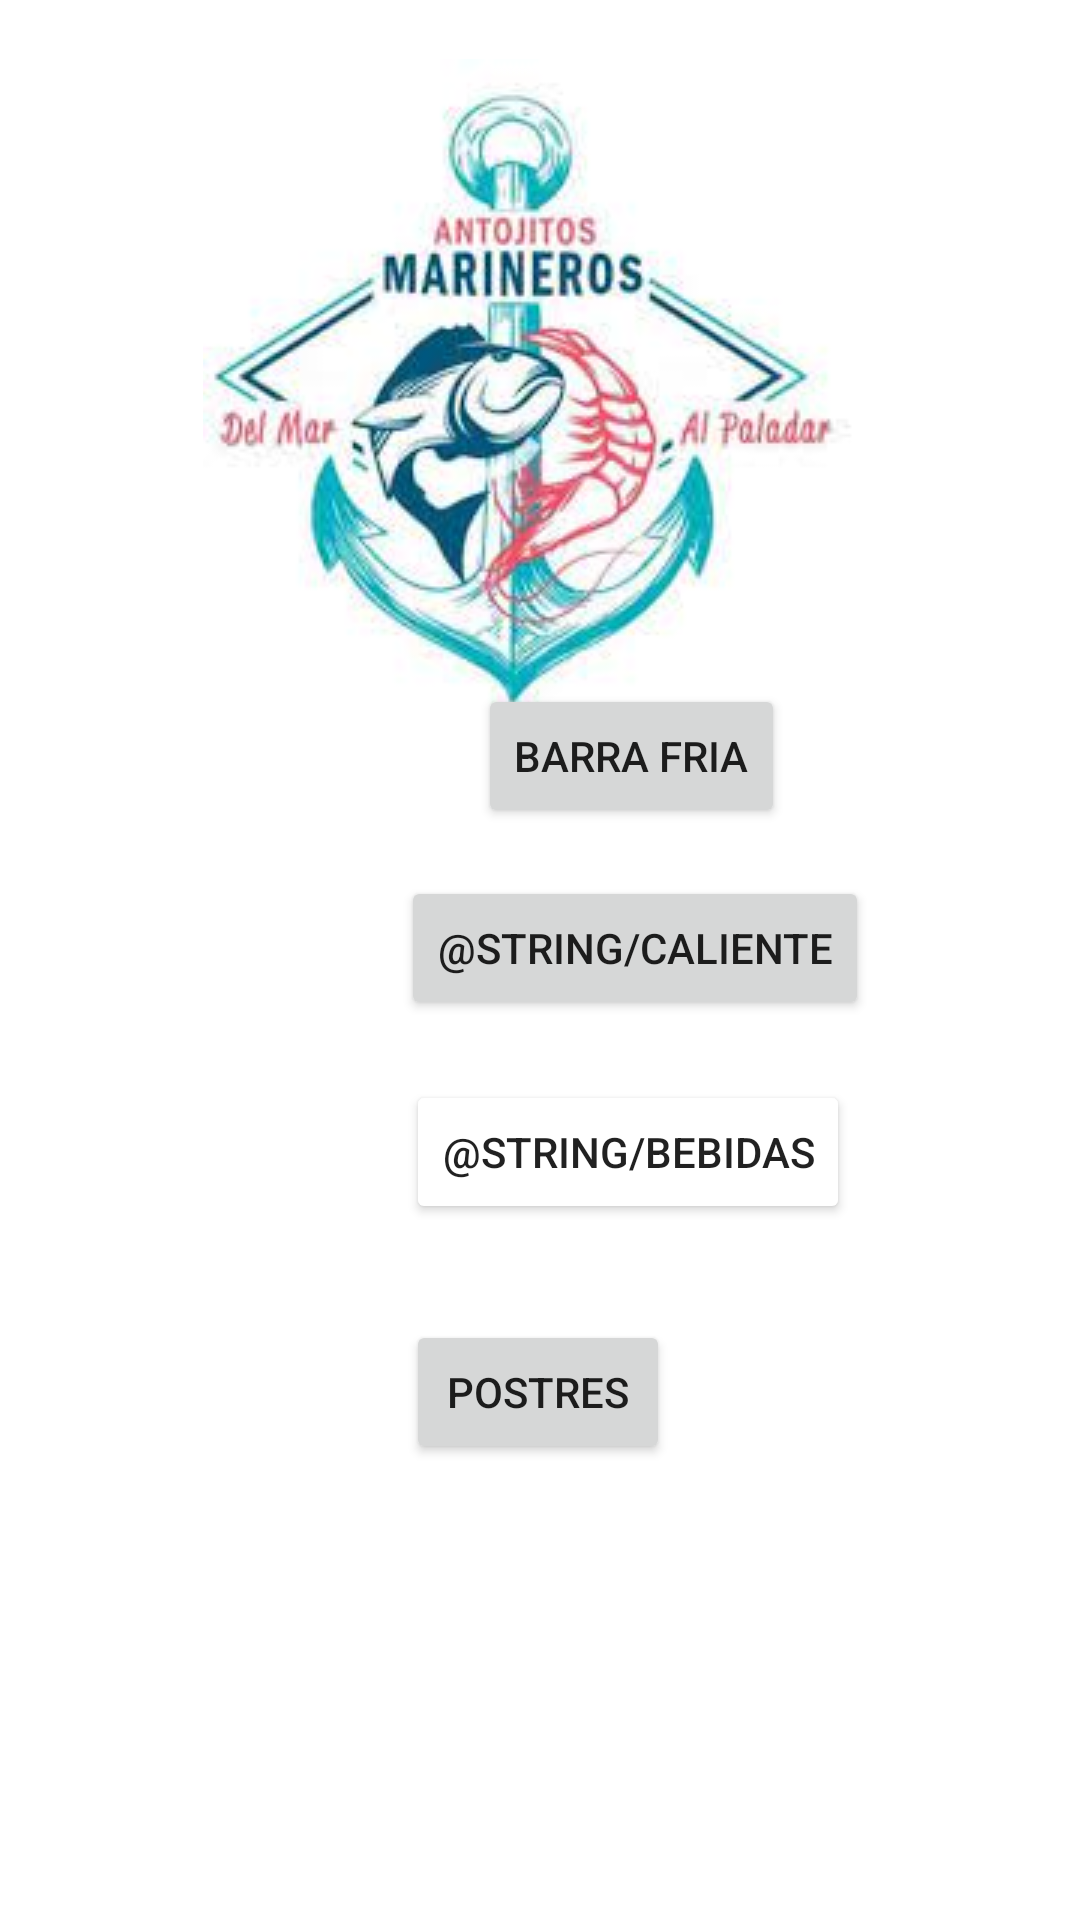

The Android layout XML behind this screen, and the referenced resources:
<!-- AndroidManifest.xml: application theme Theme.AntojitosMarineros -->
<!-- res/layout/fragment_first.xml -->
<?xml version="1.0" encoding="utf-8"?>
<androidx.constraintlayout.widget.ConstraintLayout xmlns:android="http://schemas.android.com/apk/res/android"
    xmlns:app="http://schemas.android.com/apk/res-auto"
    xmlns:tools="http://schemas.android.com/tools"
    android:layout_width="match_parent"
    android:layout_height="match_parent"
    tools:context=".FirstFragment">

    <Button
        android:id="@+id/button_first"
        android:layout_width="wrap_content"
        android:layout_height="wrap_content"
        android:layout_marginBottom="152dp"
        android:text="@string/POSTRES"
        app:layout_constraintBottom_toBottomOf="parent"
        app:layout_constraintEnd_toEndOf="parent"
        app:layout_constraintHorizontal_bias="0.498"
        app:layout_constraintStart_toStartOf="parent" />

    <Button
        android:id="@+id/button3"
        android:layout_width="wrap_content"
        android:layout_height="wrap_content"
        android:layout_marginBottom="32dp"
        android:backgroundTint="#FFFFFF"
        android:text="@string/BEBIDAS"
        app:layout_constraintBottom_toTopOf="@+id/button_first"
        app:layout_constraintEnd_toEndOf="@+id/button_first"
        app:layout_constraintHorizontal_bias="0.0"
        app:layout_constraintStart_toStartOf="@+id/button_first" />

    <ImageView
        android:id="@+id/imageView2"
        android:layout_width="wrap_content"
        android:layout_height="wrap_content"
        android:layout_marginTop="36dp"
        android:src="@drawable/antojitos_marinerod"
        app:layout_constraintBottom_toTopOf="@+id/button6"
        app:layout_constraintEnd_toEndOf="parent"
        app:layout_constraintStart_toStartOf="parent"
        app:layout_constraintTop_toTopOf="parent" />

    <Button
        android:id="@+id/button5"
        android:layout_width="wrap_content"
        android:layout_height="wrap_content"
        android:layout_marginBottom="20dp"
        android:text="@string/CALIENTE"
        app:layout_constraintBottom_toTopOf="@+id/button3"
        app:layout_constraintEnd_toEndOf="@+id/button3"
        app:layout_constraintHorizontal_bias="0.229"
        app:layout_constraintStart_toStartOf="@+id/button3" />

    <Button
        android:id="@+id/button6"
        android:layout_width="wrap_content"
        android:layout_height="wrap_content"
        android:layout_marginBottom="16dp"
        android:text="@string/FRIA"
        app:layout_constraintBottom_toTopOf="@+id/button5"
        app:layout_constraintEnd_toEndOf="@+id/button5"
        app:layout_constraintHorizontal_bias="0.48"
        app:layout_constraintStart_toStartOf="@+id/button5" />
</androidx.constraintlayout.widget.ConstraintLayout>
<!-- resources referenced by this layout -->
<resources>
  <!-- drawable antojitos_marinerod: jpg bitmap (drawable, 8733 bytes) -->
  <string name="FRIA">BARRA FRIA</string>
  <string name="POSTRES">POSTRES</string>
  <style name="Theme.AntojitosMarineros" parent="Theme.MaterialComponents.DayNight.DarkActionBar">
          
          <item name="colorPrimary">@color/purple_500</item>
          <item name="colorPrimaryVariant">@color/purple_700</item>
          <item name="colorOnPrimary">@color/white</item>
          
          <item name="colorSecondary">@color/teal_200</item>
          <item name="colorSecondaryVariant">@color/teal_700</item>
          <item name="colorOnSecondary">@color/black</item>
          
          <item name="android:statusBarColor" tools:targetApi="l">?attr/colorPrimaryVariant</item>
          
      </style>
  <!-- not gathered from this repository: default colours our renderer supplied (Android Studio template values) -->
  <color name="purple_500">#FF6200EE</color>
  <color name="purple_700">#FF3700B3</color>
  <color name="teal_200">#FF03DAC5</color>
  <color name="teal_700">#FF018786</color>
  <color name="black">#FF000000</color>
  <color name="white">#FFFFFFFF</color>
</resources>
